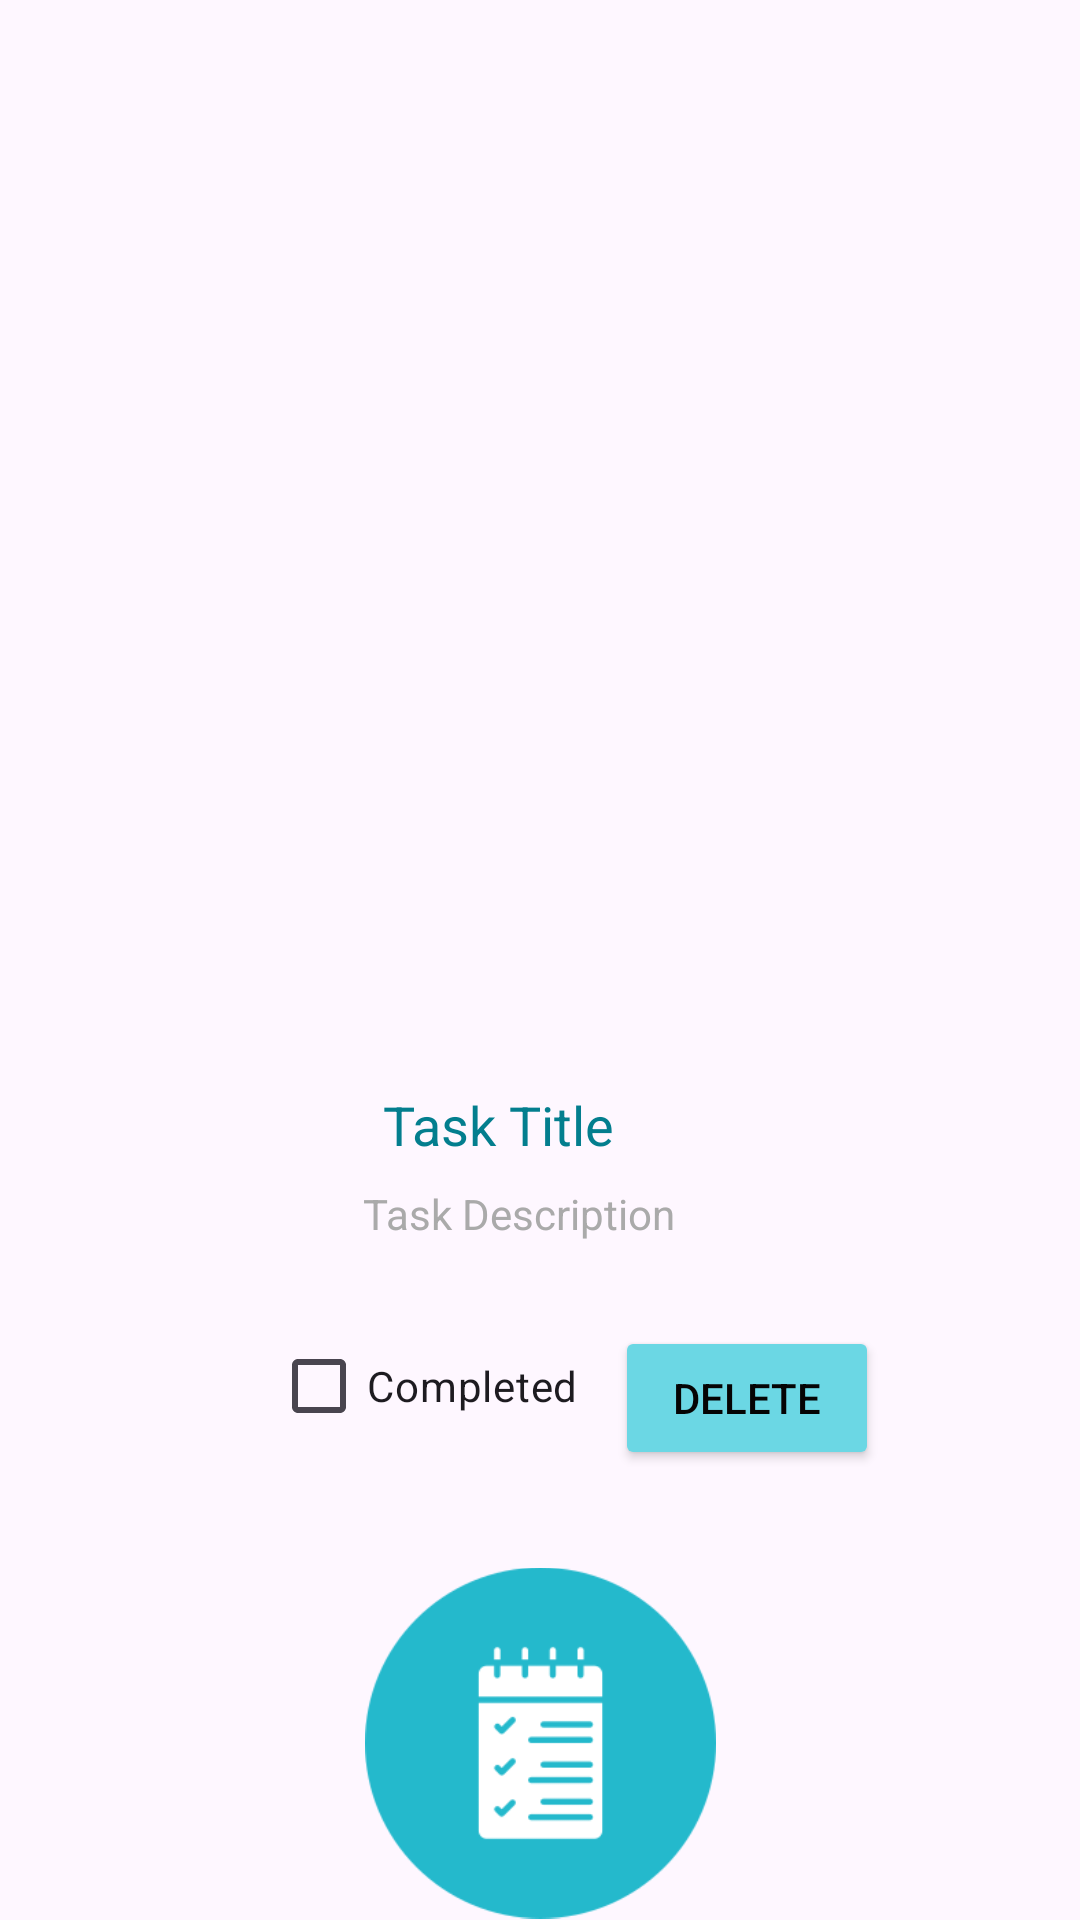

Android layout source for this screen:
<!-- AndroidManifest.xml: application theme Theme.ProductiveLife -->
<!-- res/layout/activity_task_adapter.xml -->
<?xml version="1.0" encoding="utf-8"?>
<androidx.constraintlayout.widget.ConstraintLayout xmlns:android="http://schemas.android.com/apk/res/android"

    xmlns:app="http://schemas.android.com/apk/res-auto"
    xmlns:tools="http://schemas.android.com/tools"
    android:id="@+id/constraint"
    android:layout_width="match_parent"
    android:layout_height="wrap_content">

    

    

    

    <TextView
        android:id="@+id/taskTitle"
        android:layout_width="wrap_content"
        android:layout_height="wrap_content"
        android:layout_marginTop="32dp"
        android:text="@string/task_title"
        android:textColor="#037E8E"
        android:textSize="18sp"
        app:layout_constraintBottom_toTopOf="@+id/taskDescription"
        app:layout_constraintEnd_toEndOf="parent"
        app:layout_constraintHorizontal_bias="0.452"
        app:layout_constraintStart_toStartOf="parent"
        app:layout_constraintTop_toTopOf="parent"
        app:layout_constraintVertical_chainStyle="packed" />

    <TextView
        android:id="@+id/taskDescription"
        android:layout_width="128dp"
        android:layout_height="35dp"
        android:layout_marginTop="8dp"
        android:text="@string/task_description"
        android:textColor="@android:color/darker_gray"
        android:textSize="14sp"
        app:layout_constraintEnd_toEndOf="parent"
        app:layout_constraintHorizontal_bias="0.522"
        app:layout_constraintStart_toStartOf="parent"
        app:layout_constraintTop_toBottomOf="@+id/taskTitle" />

    <CheckBox
        android:id="@+id/taskCompleted"
        android:layout_width="109dp"
        android:layout_height="56dp"
        android:layout_marginTop="4dp"
        android:text="@string/completed"
        app:layout_constraintBottom_toBottomOf="parent"
        app:layout_constraintEnd_toEndOf="parent"
        app:layout_constraintHorizontal_bias="0.36"
        app:layout_constraintStart_toStartOf="parent"
        app:layout_constraintTop_toBottomOf="@+id/taskDescription"
        app:layout_constraintVertical_bias="0.0" />

    <Button
        android:id="@+id/buttonDelete"
        android:layout_width="wrap_content"
        android:layout_height="wrap_content"
        android:backgroundTint="#6BD7E4"
        android:text="@string/delete1"
        android:textColor="#050404"
        android:textColorHint="#000000"
        app:layout_constraintBottom_toBottomOf="parent"
        app:layout_constraintEnd_toEndOf="parent"
        app:layout_constraintHorizontal_bias="0.754"
        app:layout_constraintStart_toStartOf="parent"
        app:layout_constraintTop_toBottomOf="@+id/taskDescription"
        app:layout_constraintVertical_bias="0.074" />

    <ImageView
        android:id="@+id/imageView2"
        android:layout_width="117dp"
        android:layout_height="118dp"
        android:layout_marginTop="32dp"
        app:layout_constraintBottom_toBottomOf="parent"
        app:layout_constraintEnd_toEndOf="parent"
        app:layout_constraintStart_toStartOf="parent"
        app:layout_constraintTop_toBottomOf="@+id/buttonDelete"
        app:srcCompat="@drawable/task05" />

</androidx.constraintlayout.widget.ConstraintLayout>
<!-- resources referenced by this layout -->
<resources>
  <!-- drawable task05: png bitmap (drawable, 8835 bytes) -->
  <string name="completed">Completed</string>
  <string name="delete1">Delete</string>
  <string name="task_description">Task Description</string>
  <string name="task_title">Task Title</string>
  <style name="Theme.ProductiveLife" parent="Base.Theme.ProductiveLife" />
  <style name="Base.Theme.ProductiveLife" parent="Theme.Material3.DayNight.NoActionBar">
          
          
      </style>
</resources>
